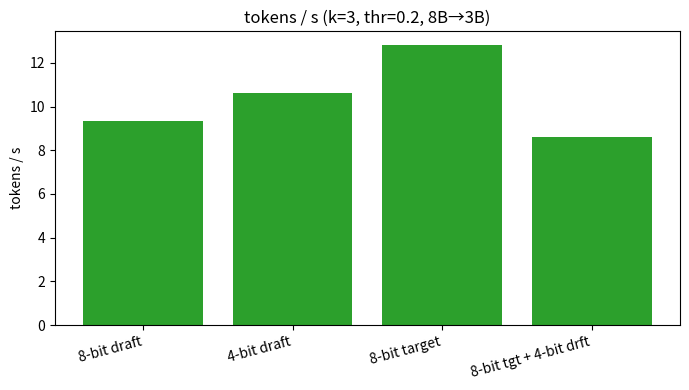
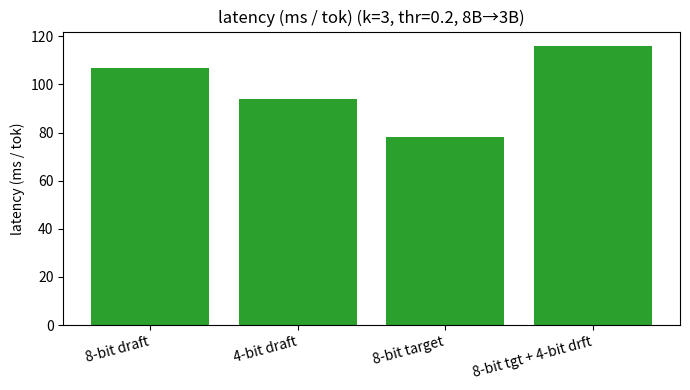
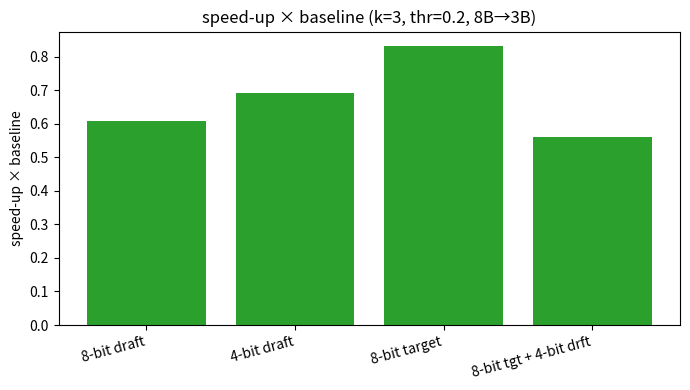
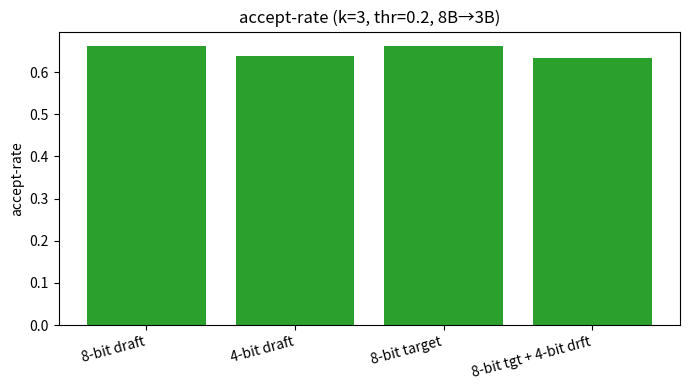
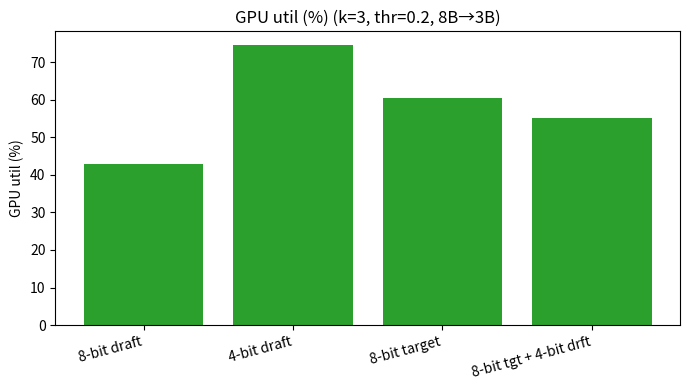

Recreate these plots in Python, in order.
# uses our raw data from experiments to plot the metrics from our quantized configurations of 8B-3B spec decoding

import os, pandas as pd, matplotlib.pyplot as plt

data = [
    dict(cfg="8-bit draft", tp=9.358, lat=106.863, speed=0.609, acc=0.663, util=42.91),
    dict(cfg="4-bit draft", tp=10.627, lat=94.103, speed=0.691, acc=0.637, util=74.52),
    dict(cfg="8-bit target", tp=12.804, lat=78.101, speed=0.833, acc=0.661, util=60.49),
    dict(cfg="8-bit tgt + 4-bit drft", tp=8.607, lat=116.188, speed=0.560, acc=0.634, util=55.15),
]
df = pd.DataFrame(data)

out_dir = "8B-3B_quant_plots"
os.makedirs(out_dir, exist_ok=True)

def plot_metric(metric, ylabel, fname):
    fig, ax = plt.subplots(figsize=(7,4))
    ax.bar(df.cfg, df[metric], color="tab:green")
    ax.set_ylabel(ylabel)
    ax.set_title(f"{ylabel} (k=3, thr=0.2, 8B→3B)")
    ax.set_xticklabels(df.cfg, rotation=15, ha="right")
    plt.tight_layout()
    plt.savefig(os.path.join(out_dir, fname), dpi=300)
    plt.close()

plot_metric("tp", "tokens / s", "throughput.png")
plot_metric("lat", "latency (ms / tok)", "latency.png")
plot_metric("speed", "speed-up × baseline", "speedup.png")
plot_metric("acc", "accept-rate", "accept_rate.png")
plot_metric("util", "GPU util (%)","gpu_util.png")
